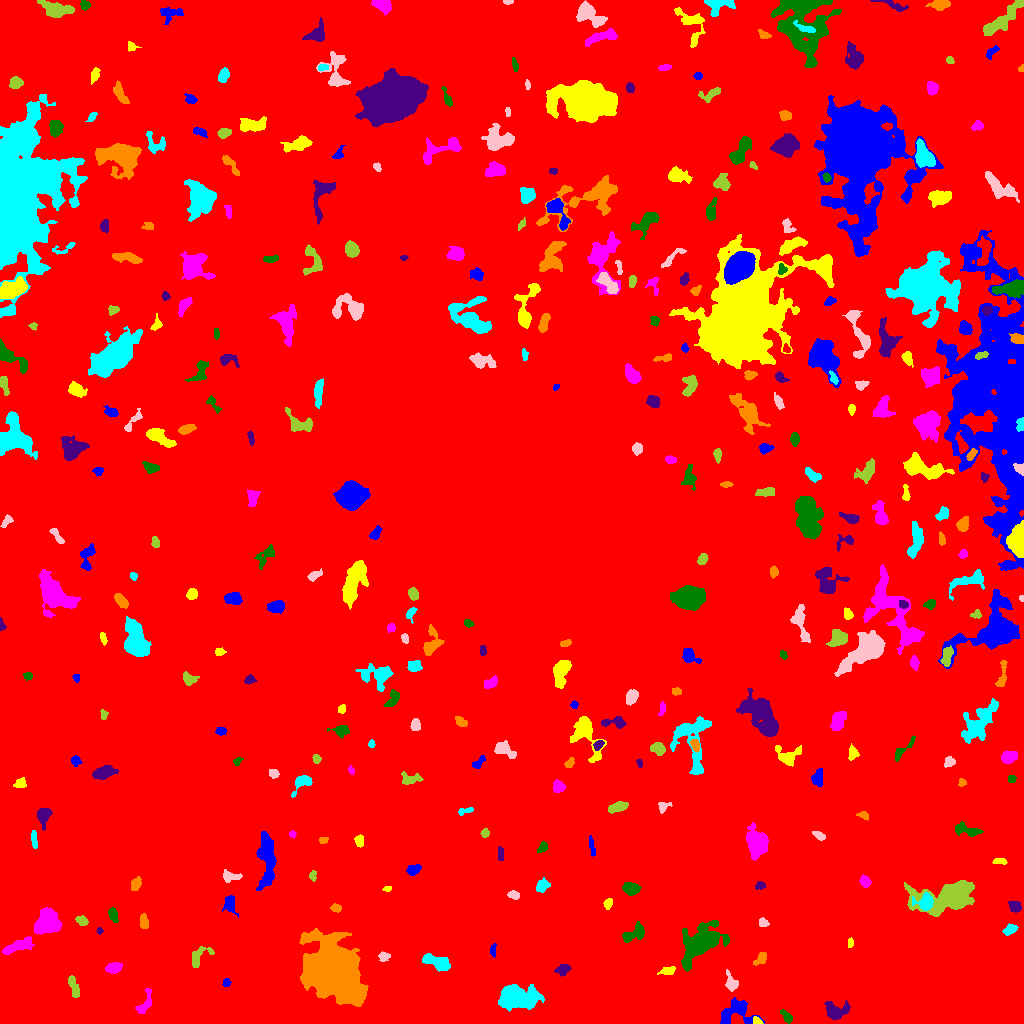

The table this chart was drawn from, first rows:
ID, X, Y, A, B, theta, total_flux, mu_max, mu_median, mu_mean, R_fwhm, R_e, R10, R90, x_start, x_end, y_start, y_end, area, greylevel
0, 517.6, 514.5, 304.2, 297.4, 0.01115, 2159207, 14.0, 2.0, 2.601, 102, 248.3, 95, 397, 0, 1023, 0, 1023, 830131, 2.601
1, 736.4, 11.73, 9.162, 6.635, 0.2626, 1601, 8.0, 3.0, 3.356, 7.527, 6.747, 2.585, 10.97, 720, 764, 0, 26, 477, 8.356
2, 757.2, 2.269, 2.661, 1.67, -0.5687, 160.0, 5.0, 2.0, 2.5, 3.038, 2.523, 0.9772, 3.868, 753, 763, 0, 7, 64, 10.5
3, 144.9, 19.81, 7.07, 2.869, 1.133, 345.0, 4.0, 2.0, 1.76, 5.726, 4.26, 1.693, 6.887, 135, 151, 10, 35, 196, 7.76
4, 786.9, 6.717, 3.836, 1.921, -0.89, 322.0, 6.0, 3.0, 2.901, 4.583, 3.29, 1.262, 5.14, 780, 792, 0, 14, 111, 8.901
5, 834.9, 12.65, 5.74, 4.167, -0.1327, 1384, 11.0, 4.0, 4.436, 5.412, 5.293, 1.954, 8.575, 824, 850, 4, 23, 312, 9.436
6, 331.4, 51.92, 13.48, 10.69, -0.8883, 49403, 70.0, 7.0, 14.31, 11.94, 12.95, 4.918, 25.41, 299, 368, 17, 95, 3453, 19.31
7, 515.7, 26.56, 9.018, 5.308, -0.008439, 8603, 34.0, 7.0, 10.09, 7.334, 7.59, 2.877, 13.81, 498, 544, 12, 39, 853, 14.09
8, 731.2, 40.7, 4.458, 2.448, -1.207, 349.0, 5.0, 2.0, 2.065, 4.297, 3.785, 1.382, 6.308, 725, 738, 32, 54, 169, 9.065
9, 74.15, 35.58, 6.199, 2.202, -1.272, 179.0, 2.0, 1.0, 1.023, 7.024, 4.549, 1.596, 6.604, 68, 79, 26, 48, 175, 7.023
10, 375.8, 47.35, 4.308, 1.705, 0.2297, 153.0, 5.0, 1.0, 1.577, 2.394, 2.821, 0.9772, 4.687, 370, 387, 42, 52, 97, 7.577
11, 226.4, 40.81, 1.89, 1.783, 0.62, 109.0, 4.0, 2.0, 1.73, 3.241, 2.257, 0.7979, 3.742, 222, 231, 37, 45, 63, 7.73
12, 669, 53.03, 2.855, 1.853, 0.1557, 108.0, 3.0, 1.0, 0.9231, 3.432, 2.821, 1.128, 4.297, 657, 675, 49, 57, 117, 7.923
13, 113.6, 55.62, 3.664, 2.282, 0.2039, 544.0, 8.0, 3.0, 3.337, 4.853, 3.742, 1.493, 5.809, 105, 122, 50, 61, 163, 9.337
14, 700, 80.71, 11.51, 6.376, 0.6891, 4061, 12.0, 3.0, 3.659, 9.558, 8.921, 3.432, 15.22, 681, 729, 52, 103, 1110, 9.659
15, 562.2, 53.51, 3.219, 2.51, 0.434, 247.0, 4.0, 2.0, 1.764, 5.015, 3.432, 1.382, 5.441, 554, 571, 47, 59, 140, 7.764
16, 760.4, 64.21, 3.569, 2.183, 0.8595, 269.0, 7.0, 2.0, 2.118, 2.877, 2.985, 1.128, 5.232, 753, 766, 58, 71, 127, 9.118
17, 436.2, 61.77, 7.654, 2.887, -0.3637, 812.0, 6.0, 2.0, 2.53, 7.024, 5.47, 2.034, 8.5, 422, 450, 52, 70, 321, 8.53
18, 383.5, 67.06, 2.757, 2.13, 0.08672, 172.0, 4.0, 2.0, 1.792, 4.107, 2.932, 1.128, 4.754, 378, 390, 62, 72, 96, 7.792
19, 198.6, 66.91, 7.096, 3.803, 0.7686, 564.0, 4.0, 3.0, 2.575, 7.858, 5.078, 2.111, 7.506, 192, 214, 56, 77, 219, 7.575
20, 475.2, 67.57, 2.592, 1.719, -1.516, 130.0, 3.0, 2.0, 1.831, 3.909, 2.764, 1.128, 4.068, 472, 478, 62, 73, 71, 7.831
21, 493.2, 72.74, 3.14, 1.438, -1.552, 143.0, 4.0, 2.0, 2.014, 3.868, 2.646, 0.9772, 4.107, 490, 496, 66, 80, 71, 8.014
22, 850.5, 80.2, 2.206, 1.304, 1.461, 129.0, 6.0, 2.0, 2.345, 2.764, 2.111, 0.7979, 3.478, 848, 853, 76, 86, 55, 8.345
23, 18.22, 77.31, 7.855, 2.35, 0.3428, 786.0, 7.0, 2.0, 2.586, 4.754, 5.293, 1.954, 8.311, 2, 34, 69, 87, 304, 8.586
24, 633.2, 89.06, 6.999, 2.967, 0.4975, 607.0, 6.0, 2.0, 2.362, 5.89, 4.787, 1.784, 7.485, 622, 644, 81, 102, 257, 8.362
25, 99.53, 92.34, 1.465, 1.444, 1.204, 115.0, 6.0, 3.0, 2.805, 2.646, 1.871, 0.5642, 2.932, 96, 103, 89, 96, 41, 10.8
26, 144, 101.9, 3.84, 1.847, -1.445, 191.0, 3.0, 2.0, 1.579, 4.478, 3.432, 1.382, 5.262, 140, 148, 95, 110, 121, 7.579
27, 1010, 93.94, 3.598, 2.28, 0.4776, 399.0, 6.0, 3.0, 3.142, 5.171, 3.7, 1.382, 5.67, 1002, 1018, 88, 100, 127, 9.142
28, 763.5, 100.5, 2.083, 1.786, -0.204, 140.0, 4.0, 2.0, 1.728, 3.742, 2.523, 0.9772, 3.785, 759, 769, 97, 106, 81, 8.728
29, 81.98, 102.6, 2.776, 2.011, -0.5944, 266.0, 5.0, 2.0, 2.509, 4.029, 2.985, 1.262, 4.687, 75, 88, 98, 108, 106, 10.51
30, 273.7, 104.2, 2.59, 1.733, -0.6712, 133.0, 4.0, 2.0, 1.956, 3.785, 2.646, 0.9772, 4.068, 270, 279, 100, 109, 68, 7.956
31, 230.0, 119.2, 4.729, 2.892, -1.471, 413.0, 5.0, 2.0, 2.269, 5.14, 4.26, 1.693, 6.555, 222, 238, 106, 128, 182, 8.269
32, 608, 120.2, 2.715, 1.861, 1.207, 213.0, 6.0, 3.0, 2.477, 3.742, 2.877, 1.128, 4.406, 603, 612, 114, 125, 86, 8.477
33, 47.2, 102.7, 6.475, 4.865, 1.281, 2874, 15.0, 5.0, 5.273, 6.555, 6.699, 2.523, 10.67, 34, 61, 89, 116, 545, 11.27
34, 113.1, 108.7, 3.807, 2.065, -1.218, 186.0, 4.0, 2.0, 1.537, 4.478, 3.568, 1.262, 5.441, 108, 118, 101, 116, 121, 7.537
35, 1015, 116.8, 3.326, 2.74, -0.5651, 420.0, 6.0, 3.0, 3.206, 5.47, 3.868, 1.493, 5.836, 1008, 1021, 111, 122, 131, 8.206
36, 335.8, 115.5, 2.634, 1.785, -0.01685, 177.0, 4.0, 2.0, 2.159, 4.222, 2.877, 1.128, 4.334, 330, 341, 111, 120, 82, 8.159
37, 925.4, 121.5, 4.254, 3.807, 0.7007, 1045, 10.0, 4.0, 4.372, 5.917, 4.549, 1.871, 7.159, 912, 933, 113, 131, 239, 15.37
38, 513.8, 128.4, 2.915, 1.843, -0.2755, 165.0, 4.0, 2.0, 1.774, 4.068, 2.932, 1.128, 4.652, 507, 519, 124, 133, 93, 7.774
39, 949.7, 127.3, 15.09, 6.468, 0.1557, 12340, 35.0, 6.0, 9.5, 8.406, 8.956, 3.432, 17.02, 904, 974, 107, 143, 1299, 13.5
40, 840.7, 128.3, 11.94, 3.476, 1.083, 893.0, 7.0, 2.0, 2.302, 4.918, 5.67, 2.111, 9.271, 830, 852, 110, 153, 388, 8.302
41, 267, 164.6, 13.54, 4.007, -1.571, 3135, 14.0, 4.0, 4.537, 6.604, 7.653, 2.932, 12.83, 256, 276, 133, 192, 691, 9.537
42, 387.3, 134.8, 2.329, 1.283, 0.129, 84.0, 4.0, 2.0, 1.826, 2.932, 2.111, 0.7979, 3.385, 382, 391, 132, 137, 46, 7.826
43, 865, 142, 2.794, 2.316, -1.041, 398.0, 8.0, 3.0, 3.431, 3.989, 3.241, 1.262, 5.171, 859, 871, 136, 149, 116, 9.431
44, 631.1, 135, 3.914, 2.585, -0.1796, 761.0, 9.0, 4.0, 3.923, 4.853, 4.029, 1.596, 6.457, 622, 641, 128, 141, 194, 9.923
45, 759.9, 138.2, 2.309, 1.699, 0.3752, 156.0, 6.0, 2.0, 2.08, 2.877, 2.326, 0.7979, 4.029, 755, 765, 134, 142, 75, 8.08
46, 135.9, 139.4, 3.41, 2.198, 1.11, 354.0, 6.0, 3.0, 2.81, 4.514, 3.478, 1.382, 5.441, 131, 141, 133, 147, 126, 8.81
47, 542.2, 137.7, 3.162, 2.458, 0.7814, 299.0, 5.0, 2.0, 2.007, 4.334, 3.568, 1.493, 5.382, 536, 550, 131, 146, 149, 9.007
48, 230.6, 147.1, 5.031, 2.45, -0.08, 249.0, 4.0, 2.0, 1.596, 5.109, 3.989, 1.382, 6.129, 223, 242, 141, 154, 156, 7.596
49, 312.5, 147.7, 2.159, 1.519, -1.546, 137.0, 5.0, 2.0, 1.957, 2.764, 2.326, 0.7979, 3.613, 309, 316, 142, 153, 70, 8.957
50, 644.8, 146.1, 6.395, 1.767, -0.703, 240.0, 6.0, 2.0, 1.702, 2.585, 3.613, 1.128, 5.698, 633, 654, 140, 155, 141, 8.702
51, 413.9, 154.4, 3.659, 2.267, 0.3682, 276.0, 5.0, 2.0, 2.044, 3.613, 3.523, 1.262, 5.585, 406, 421, 148, 159, 135, 8.044
52, 999.5, 162.7, 3.084, 1.408, 3.865164276615393e-12, 152.0, 5.0, 1.0, 1.831, 2.646, 2.459, 0.9772, 4.222, 992, 1007, 159, 165, 83, 7.831
53, 756.5, 180, 7.135, 4.683, -1.32, 2854, 13.0, 5.0, 5.246, 7.548, 7.092, 2.764, 11.27, 746, 768, 163, 201, 544, 10.25
54, 542.8, 175.9, 2.979, 2.082, 0.9402, 148.0, 4.0, 2.0, 1.574, 3.909, 3.141, 1.128, 4.853, 537, 548, 171, 182, 94, 7.574
55, 500.6, 169.1, 3.881, 1.171, -1.521, 57.0, 2.0, 1.0, 0.6867, 4.146, 2.821, 0.7979, 3.909, 498, 503, 163, 177, 83, 7.687
56, 323.2, 183.3, 2.474, 1.619, 0.2292, 193.0, 6.0, 3.0, 3.164, 3.385, 2.523, 0.9772, 3.909, 319, 328, 180, 186, 61, 8.164
57, 34.08, 183.2, 4.718, 1.354, -1.424, 283.0, 5.0, 3.0, 2.721, 4.107, 3.141, 1.262, 4.886, 31, 37, 175, 193, 104, 9.721
58, 819.4, 187.7, 3.138, 1.548, -0.4858, 165.0, 4.0, 2.0, 1.774, 4.146, 2.821, 1.128, 4.37, 812, 825, 183, 192, 93, 8.774
59, 484.8, 190.6, 2.071, 1.901, 1.361, 139.0, 4.0, 2.0, 1.958, 3.7, 2.523, 0.9772, 3.989, 480, 489, 186, 195, 71, 7.958
... 330 more rows
